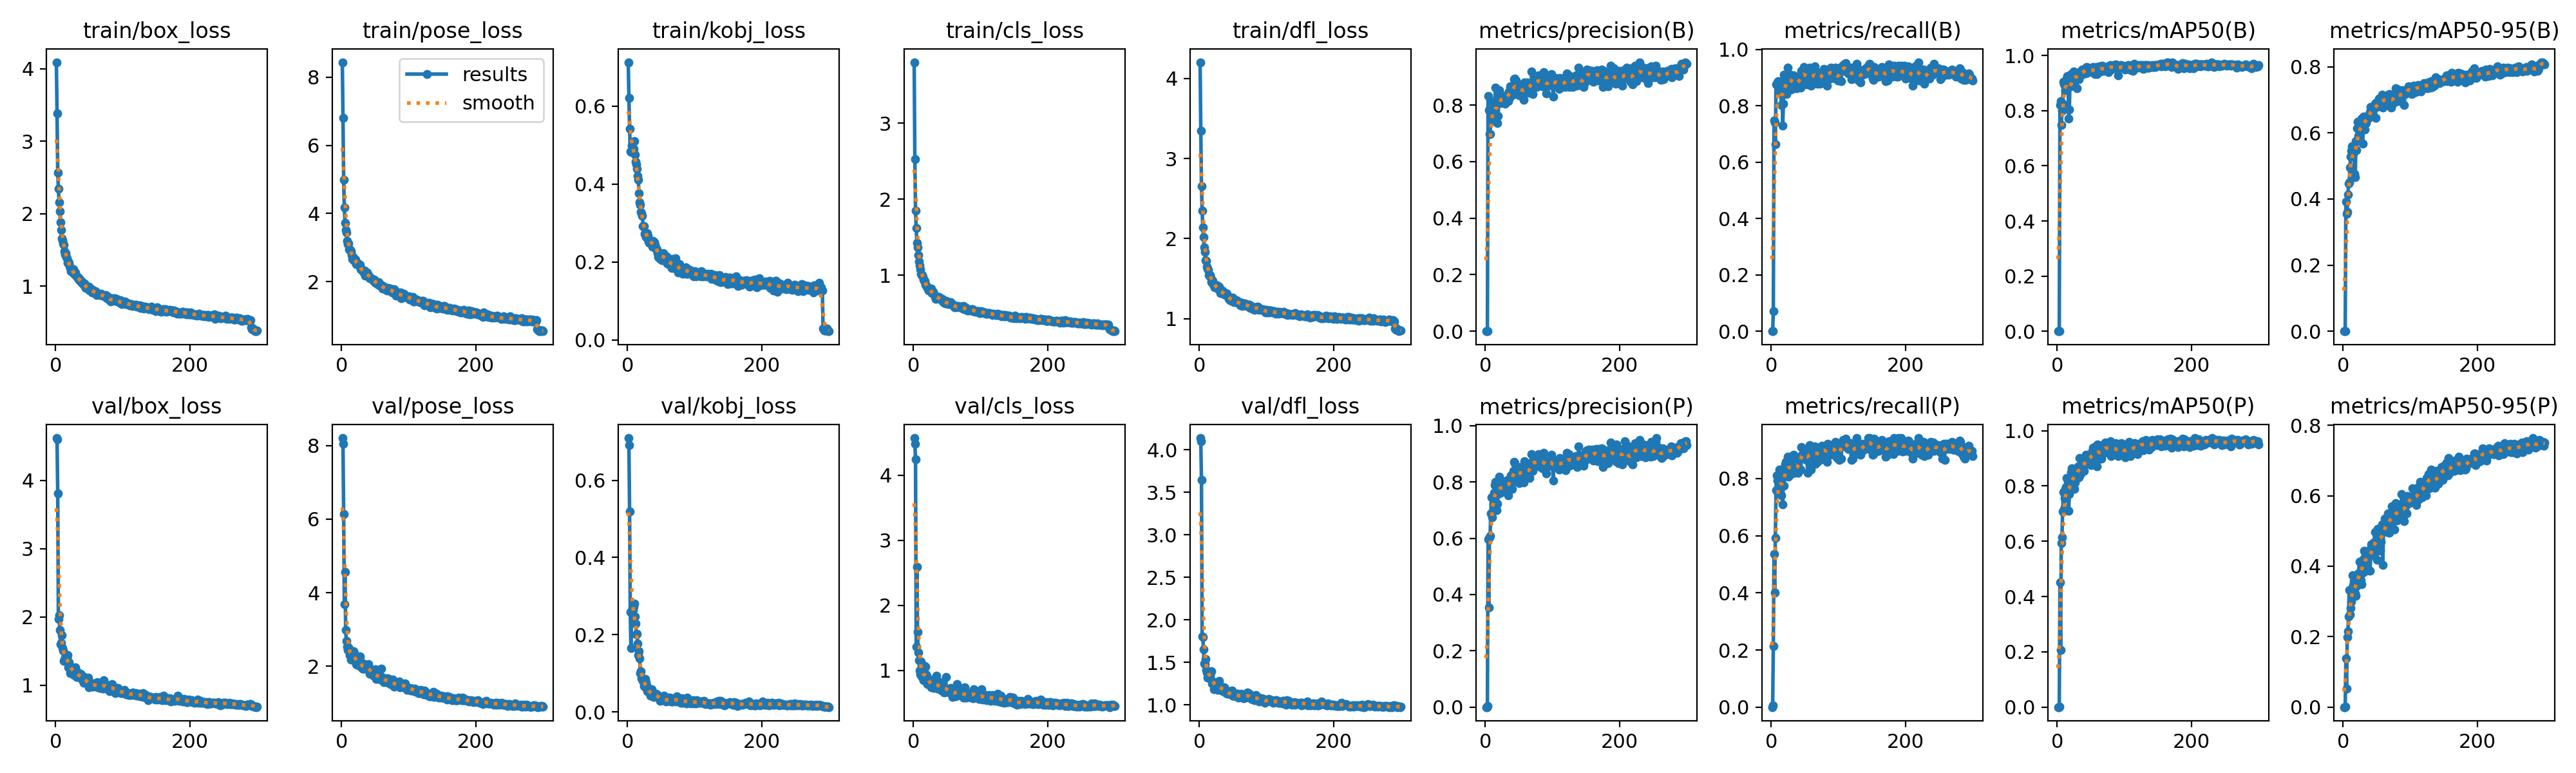

The table this chart was drawn from, first rows:
epoch, time, train/box_loss, train/pose_loss, train/kobj_loss, train/cls_loss, train/dfl_loss, metrics/precision(B), metrics/recall(B), metrics/mAP50(B), metrics/mAP50-95(B), metrics/precision(P), metrics/recall(P), metrics/mAP50(P), metrics/mAP50-95(P), val/box_loss, val/pose_loss, val/kobj_loss, val/cls_loss, val/dfl_loss, lr/pg0, lr/pg1, lr/pg2
1, 9.142, 4.093, 8.437, 0.7131, 3.802, 4.204, 0, 0, 0, 0, 0, 0, 0, 0, 4.62, 8.206, 0.7093, 4.57, 4.139, 0.0005, 0.0005, 0.0005
2, 18.02, 3.385, 6.806, 0.6211, 2.524, 3.351, 0, 0, 0, 0, 0.00011, 0.00645, 5e-05, 1e-05, 4.604, 8.049, 0.6913, 4.479, 4.104, 0.001017, 0.001017, 0.001017
3, 23.38, 2.57, 4.982, 0.5424, 1.846, 2.657, 0.00115, 0.07097, 0.00064, 0.00014, 0.00346, 0.2129, 0.0021, 0.00049, 3.813, 6.136, 0.5191, 4.245, 3.65, 0.001531, 0.001531, 0.001531
4, 29.81, 2.346, 4.177, 0.4841, 1.623, 2.345, 0.8316, 0.7484, 0.8203, 0.3923, 0.5958, 0.5355, 0.4522, 0.1376, 1.963, 3.685, 0.2589, 1.365, 1.803, 0.001982, 0.001982, 0.001982
5, 36.51, 2.158, 3.733, 0.4819, 1.426, 2.138, 0.7828, 0.7419, 0.8357, 0.3543, 0.3543, 0.4001, 0.2058, 0.0518, 2.027, 4.568, 0.1645, 2.586, 1.799, 0.001976, 0.001976, 0.001976
6, 43.25, 2.039, 3.514, 0.4994, 1.361, 2.018, 0.6989, 0.6645, 0.7495, 0.3601, 0.6045, 0.5936, 0.5948, 0.1985, 1.803, 2.984, 0.2567, 1.594, 1.655, 0.00197, 0.00197, 0.00197
7, 48.66, 1.886, 3.44, 0.4889, 1.262, 1.89, 0.697, 0.8756, 0.8, 0.4141, 0.6076, 0.7591, 0.6155, 0.2147, 1.597, 2.69, 0.267, 1.269, 1.489, 0.001964, 0.001964, 0.001964
8, 53.75, 1.778, 3.189, 0.4875, 1.177, 1.83, 0.7428, 0.8757, 0.8258, 0.4456, 0.6884, 0.8123, 0.7078, 0.2573, 1.62, 2.524, 0.2631, 1.151, 1.477, 0.001958, 0.001958, 0.001958
9, 59.41, 1.666, 3.099, 0.4901, 1.131, 1.731, 0.7637, 0.8839, 0.9059, 0.4512, 0.7466, 0.7935, 0.7788, 0.3329, 1.732, 2.444, 0.272, 0.9981, 1.539, 0.001952, 0.001952, 0.001952
10, 65.91, 1.633, 3.117, 0.51, 1.08, 1.724, 0.7661, 0.8875, 0.8961, 0.4959, 0.6752, 0.7935, 0.7171, 0.2624, 1.541, 2.521, 0.2802, 0.9343, 1.415, 0.001946, 0.001946, 0.001946
11, 71.08, 1.594, 2.949, 0.4754, 1.018, 1.652, 0.8113, 0.8452, 0.9047, 0.5278, 0.7432, 0.7742, 0.7563, 0.2809, 1.503, 2.448, 0.2476, 1.134, 1.38, 0.00194, 0.00194, 0.00194
12, 76.81, 1.568, 2.938, 0.4578, 1.003, 1.625, 0.7656, 0.8639, 0.8749, 0.5455, 0.7225, 0.8323, 0.7897, 0.2988, 1.356, 2.3, 0.2293, 0.9043, 1.323, 0.001934, 0.001934, 0.001934
13, 82.3, 1.484, 2.924, 0.4515, 1.002, 1.61, 0.7752, 0.8774, 0.9053, 0.5593, 0.7612, 0.7815, 0.7954, 0.336, 1.375, 2.281, 0.201, 0.9227, 1.338, 0.001928, 0.001928, 0.001928
14, 88.74, 1.439, 2.886, 0.4388, 0.9746, 1.544, 0.7835, 0.8581, 0.9174, 0.5583, 0.7897, 0.7753, 0.8302, 0.3752, 1.403, 2.188, 0.2027, 0.8777, 1.363, 0.001922, 0.001922, 0.001922
15, 94.38, 1.456, 2.786, 0.4212, 0.9402, 1.532, 0.8615, 0.8027, 0.9264, 0.5542, 0.8009, 0.7419, 0.7911, 0.3467, 1.409, 2.333, 0.1778, 0.8521, 1.346, 0.001916, 0.001916, 0.001916
16, 99.14, 1.404, 2.676, 0.4111, 0.9245, 1.546, 0.8079, 0.8684, 0.9176, 0.5391, 0.7849, 0.8129, 0.8174, 0.3572, 1.408, 2.242, 0.1473, 0.847, 1.335, 0.00191, 0.00191, 0.00191
17, 104.5, 1.389, 2.729, 0.3772, 0.9224, 1.512, 0.7387, 0.7297, 0.7727, 0.4761, 0.6993, 0.7097, 0.7096, 0.3194, 1.404, 2.414, 0.1561, 1.066, 1.381, 0.001904, 0.001904, 0.001904
18, 111.3, 1.322, 2.636, 0.3541, 0.8714, 1.455, 0.736, 0.8065, 0.8037, 0.466, 0.7224, 0.8065, 0.7703, 0.3237, 1.437, 2.406, 0.1385, 1.055, 1.396, 0.001898, 0.001898, 0.001898
19, 116.5, 1.339, 2.691, 0.3478, 0.8623, 1.48, 0.7614, 0.9097, 0.9115, 0.5751, 0.7582, 0.7742, 0.7904, 0.316, 1.263, 2.353, 0.09981, 0.9403, 1.254, 0.001892, 0.001892, 0.001892
20, 120.9, 1.328, 2.638, 0.3287, 0.8469, 1.47, 0.8276, 0.871, 0.8887, 0.5487, 0.779, 0.8194, 0.7994, 0.3432, 1.34, 2.232, 0.1049, 0.917, 1.274, 0.001886, 0.001886, 0.001886
21, 126, 1.276, 2.644, 0.3257, 0.8374, 1.425, 0.8534, 0.8968, 0.9322, 0.6148, 0.8196, 0.8502, 0.8508, 0.3689, 1.278, 2.162, 0.08606, 0.7924, 1.253, 0.00188, 0.00188, 0.00188
22, 132.5, 1.254, 2.514, 0.3195, 0.8116, 1.419, 0.8339, 0.8839, 0.9149, 0.6325, 0.8102, 0.8581, 0.8646, 0.3731, 1.174, 2.063, 0.08729, 0.8459, 1.186, 0.001874, 0.001874, 0.001874
23, 137.7, 1.207, 2.514, 0.2932, 0.7993, 1.393, 0.8082, 0.8428, 0.9067, 0.5899, 0.7615, 0.8129, 0.8133, 0.3793, 1.252, 2.044, 0.07933, 0.8361, 1.245, 0.001868, 0.001868, 0.001868
24, 142.8, 1.21, 2.526, 0.2929, 0.8229, 1.408, 0.8171, 0.9355, 0.942, 0.6122, 0.7681, 0.8774, 0.8524, 0.4137, 1.256, 2.063, 0.06649, 0.8219, 1.237, 0.001862, 0.001862, 0.001862
25, 147.4, 1.188, 2.49, 0.2725, 0.8019, 1.388, 0.8193, 0.8777, 0.9138, 0.6102, 0.7819, 0.8065, 0.7902, 0.3735, 1.211, 2.046, 0.06473, 0.8074, 1.215, 0.001856, 0.001856, 0.001856
26, 154.4, 1.236, 2.479, 0.276, 0.8184, 1.419, 0.825, 0.8968, 0.9277, 0.6071, 0.766, 0.8323, 0.8134, 0.3589, 1.232, 2.203, 0.08506, 0.7427, 1.237, 0.00185, 0.00185, 0.00185
27, 159.2, 1.175, 2.499, 0.2643, 0.7598, 1.376, 0.8334, 0.9032, 0.9362, 0.6428, 0.7743, 0.8387, 0.8291, 0.3494, 1.145, 2.269, 0.07637, 0.8023, 1.18, 0.001844, 0.001844, 0.001844
28, 164.8, 1.161, 2.36, 0.2684, 0.7667, 1.363, 0.8127, 0.9097, 0.9271, 0.6301, 0.7846, 0.8774, 0.8628, 0.4156, 1.182, 1.979, 0.06927, 0.752, 1.197, 0.001838, 0.001838, 0.001838
29, 170.2, 1.188, 2.368, 0.2748, 0.7783, 1.397, 0.8047, 0.8581, 0.8809, 0.567, 0.7982, 0.8164, 0.8391, 0.3812, 1.257, 2.113, 0.05424, 0.8627, 1.287, 0.001832, 0.001832, 0.001832
30, 177, 1.142, 2.336, 0.2674, 0.7561, 1.36, 0.8332, 0.8968, 0.9369, 0.6491, 0.782, 0.8387, 0.8673, 0.4199, 1.142, 1.985, 0.06096, 0.7276, 1.185, 0.001826, 0.001826, 0.001826
31, 182, 1.133, 2.344, 0.252, 0.7398, 1.32, 0.8335, 0.8719, 0.9337, 0.6451, 0.8026, 0.8396, 0.8705, 0.4435, 1.115, 1.927, 0.05149, 0.7396, 1.179, 0.00182, 0.00182, 0.00182
32, 187.5, 1.131, 2.297, 0.25, 0.7134, 1.344, 0.8291, 0.8903, 0.9153, 0.6109, 0.7853, 0.8257, 0.8307, 0.4224, 1.197, 1.929, 0.05273, 0.8038, 1.218, 0.001814, 0.001814, 0.001814
33, 193.8, 1.109, 2.262, 0.2555, 0.6893, 1.317, 0.834, 0.9078, 0.941, 0.6486, 0.8086, 0.8839, 0.9004, 0.4305, 1.164, 1.938, 0.0504, 0.7691, 1.202, 0.001808, 0.001808, 0.001808
34, 200.2, 1.118, 2.319, 0.2503, 0.7108, 1.347, 0.813, 0.8977, 0.9382, 0.6292, 0.7515, 0.8387, 0.8403, 0.3863, 1.122, 2.052, 0.04229, 0.9196, 1.171, 0.001802, 0.001802, 0.001802
35, 205.4, 1.086, 2.179, 0.2539, 0.7148, 1.33, 0.8477, 0.8615, 0.928, 0.6462, 0.7892, 0.821, 0.8494, 0.43, 1.123, 1.972, 0.04687, 0.7974, 1.161, 0.001796, 0.001796, 0.001796
36, 210.5, 1.09, 2.243, 0.2477, 0.7032, 1.31, 0.8253, 0.871, 0.9298, 0.6439, 0.7883, 0.8323, 0.8506, 0.4095, 1.138, 1.988, 0.05802, 0.7216, 1.199, 0.00179, 0.00179, 0.00179
37, 215.4, 1.08, 2.267, 0.2392, 0.6946, 1.303, 0.8675, 0.8839, 0.9505, 0.6439, 0.8114, 0.8326, 0.8816, 0.433, 1.164, 1.961, 0.0517, 0.7274, 1.206, 0.001784, 0.001784, 0.001784
38, 222.5, 1.059, 2.263, 0.2552, 0.7148, 1.307, 0.8588, 0.8635, 0.9391, 0.6477, 0.8228, 0.8323, 0.8849, 0.4247, 1.158, 1.928, 0.04438, 0.7284, 1.193, 0.001778, 0.001778, 0.001778
39, 227.6, 1.064, 2.202, 0.2402, 0.686, 1.294, 0.8463, 0.8645, 0.9352, 0.648, 0.8156, 0.8323, 0.8802, 0.4459, 1.109, 1.92, 0.03841, 0.7592, 1.174, 0.001772, 0.001772, 0.001772
40, 233.4, 1.039, 2.19, 0.2517, 0.6965, 1.318, 0.8359, 0.8875, 0.9437, 0.6618, 0.7746, 0.8206, 0.8538, 0.3865, 1.069, 2.064, 0.04042, 0.821, 1.139, 0.001766, 0.001766, 0.001766
41, 238.6, 1.043, 2.164, 0.2445, 0.6768, 1.311, 0.8374, 0.9032, 0.9526, 0.6778, 0.8012, 0.8645, 0.8749, 0.4356, 1.079, 1.921, 0.0455, 0.7418, 1.136, 0.00176, 0.00176, 0.00176
42, 244.8, 1.023, 2.102, 0.2382, 0.6797, 1.287, 0.8534, 0.8968, 0.935, 0.6712, 0.8403, 0.8645, 0.8861, 0.4615, 1.031, 1.788, 0.04382, 0.6866, 1.132, 0.001754, 0.001754, 0.001754
43, 250.5, 1.036, 2.122, 0.2325, 0.6835, 1.281, 0.8923, 0.8903, 0.9494, 0.6511, 0.8713, 0.8734, 0.9128, 0.4381, 1.121, 1.903, 0.04712, 0.7354, 1.146, 0.001748, 0.001748, 0.001748
44, 256.1, 0.9905, 2.104, 0.2329, 0.6546, 1.247, 0.8934, 0.865, 0.9593, 0.6712, 0.8668, 0.8323, 0.8982, 0.4532, 1.09, 1.911, 0.03902, 0.6956, 1.139, 0.001742, 0.001742, 0.001742
45, 260.6, 0.975, 2.082, 0.2236, 0.6411, 1.253, 0.8565, 0.9244, 0.9374, 0.6762, 0.8248, 0.9113, 0.9055, 0.4356, 1.067, 1.854, 0.04383, 0.6862, 1.133, 0.001736, 0.001736, 0.001736
46, 267.4, 1.002, 2.09, 0.213, 0.633, 1.231, 0.8878, 0.9161, 0.9555, 0.6761, 0.854, 0.8839, 0.9124, 0.4684, 1.072, 1.833, 0.04128, 0.6628, 1.134, 0.00173, 0.00173, 0.00173
47, 273.1, 0.9722, 2.015, 0.2206, 0.6273, 1.225, 0.864, 0.9226, 0.9542, 0.6872, 0.8331, 0.8903, 0.8985, 0.4967, 1.029, 1.739, 0.03518, 0.7129, 1.129, 0.001724, 0.001724, 0.001724
48, 277.8, 0.9791, 2.068, 0.2085, 0.6647, 1.233, 0.8435, 0.9389, 0.943, 0.6454, 0.8021, 0.9032, 0.8828, 0.4664, 1.104, 1.751, 0.02881, 0.8933, 1.166, 0.001718, 0.001718, 0.001718
49, 283.8, 0.9908, 1.989, 0.222, 0.6497, 1.26, 0.8606, 0.9163, 0.9498, 0.6928, 0.8379, 0.9006, 0.9103, 0.4652, 0.9631, 1.799, 0.03632, 0.6663, 1.106, 0.001712, 0.001712, 0.001712
50, 290.2, 0.9451, 1.961, 0.2216, 0.6234, 1.219, 0.835, 0.9226, 0.9441, 0.6783, 0.7966, 0.8844, 0.8768, 0.4192, 1.037, 1.922, 0.03357, 0.7084, 1.107, 0.001706, 0.001706, 0.001706
51, 295.4, 0.9476, 1.985, 0.2045, 0.6199, 1.205, 0.8619, 0.8862, 0.948, 0.6874, 0.8434, 0.8683, 0.9187, 0.5061, 0.9821, 1.658, 0.03167, 0.6662, 1.107, 0.0017, 0.0017, 0.0017
52, 300.7, 0.9484, 1.994, 0.2184, 0.6278, 1.215, 0.8607, 0.877, 0.9487, 0.686, 0.8481, 0.8645, 0.927, 0.4858, 1.022, 1.713, 0.0318, 0.6744, 1.132, 0.001694, 0.001694, 0.001694
53, 306.5, 0.9596, 1.934, 0.2222, 0.6307, 1.223, 0.8698, 0.9054, 0.958, 0.704, 0.8534, 0.8839, 0.9385, 0.4955, 1.009, 1.691, 0.03202, 0.6942, 1.113, 0.001688, 0.001688, 0.001688
54, 312.2, 0.9175, 1.94, 0.2046, 0.6163, 1.205, 0.8698, 0.9032, 0.952, 0.6924, 0.8329, 0.8194, 0.8795, 0.4797, 1.008, 1.776, 0.04103, 0.703, 1.123, 0.001682, 0.001682, 0.001682
55, 317.1, 0.953, 1.991, 0.2142, 0.6439, 1.228, 0.8347, 0.9124, 0.9343, 0.6889, 0.8113, 0.8878, 0.9022, 0.4441, 0.9749, 1.798, 0.02976, 0.729, 1.101, 0.001676, 0.001676, 0.001676
56, 321.9, 0.9129, 1.897, 0.2145, 0.6198, 1.203, 0.8485, 0.9097, 0.9334, 0.6823, 0.8419, 0.9032, 0.9248, 0.4688, 1.024, 1.69, 0.03126, 0.7032, 1.132, 0.00167, 0.00167, 0.00167
57, 327.4, 0.9333, 1.929, 0.2114, 0.6236, 1.199, 0.8176, 0.9355, 0.9514, 0.6875, 0.7992, 0.9161, 0.9233, 0.5113, 1.027, 1.713, 0.02706, 0.6396, 1.134, 0.001664, 0.001664, 0.001664
58, 334.2, 0.9052, 1.92, 0.2155, 0.6098, 1.2, 0.8797, 0.9032, 0.9598, 0.715, 0.8734, 0.8968, 0.9463, 0.5192, 0.9901, 1.636, 0.03108, 0.5903, 1.088, 0.001658, 0.001658, 0.001658
59, 339.2, 0.9359, 1.868, 0.197, 0.6059, 1.196, 0.8513, 0.871, 0.9324, 0.6771, 0.8153, 0.8323, 0.8706, 0.403, 0.9998, 1.932, 0.02975, 0.682, 1.105, 0.001652, 0.001652, 0.001652
60, 343.7, 0.9191, 1.864, 0.2087, 0.6007, 1.202, 0.8531, 0.8993, 0.9511, 0.7115, 0.852, 0.9032, 0.95, 0.5046, 0.9724, 1.71, 0.02887, 0.68, 1.098, 0.001646, 0.001646, 0.001646
... 240 more rows
